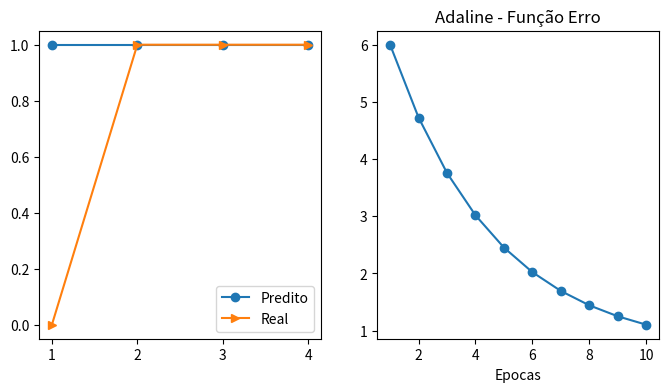

This chart was generated by the following Python code:
import matplotlib.pyplot as plt
import numpy as np


class AdalineGD(object):
    """Adaptive Linear Neuron classifier.

    Parameters
    ----------
    eta : float
        Learning rate (between 0.0 and 1.0)
    n_iter : int
        Passes over the training dataset.

    Attributes
    ----------
    w_ : 1d-array
        Weights after fitting.
    errors_ : list
        Number of misclassifications in every epoch.

    """

    def __init__(self, eta=0.01, n_iter=50):
        self.eta = eta
        self.n_iter = n_iter

    def fit(self, X, y):
        """Fit training data.

        Parameters
        ----------
        X : {array-like}, shape = [n_samples, n_features]
            Training vectors, where n_samples is the number of samples and
            n_features is the number of features.
        y : array-like, shape = [n_samples]
            Target values.

        Returns
        -------
        self : object

        """

        self.w_ = np.zeros(1 + X.shape[1])
        self.cost_ = []

        for i in range(self.n_iter):
            output = self.net_input(X)
            errors = 2*(y - output)
            self.w_[1:] += self.eta * X.T.dot(errors)
            self.w_[0] += self.eta * errors.sum()
            cost = (errors**2).sum() / 2.0
            self.cost_.append(cost)
        return self

    def net_input(self, X):
        """Calculate net input"""
        return np.dot(X, self.w_[1:]) + self.w_[0]

    def activation(self, X):
        """Compute linear activation"""
        return self.net_input(X)

    def predict(self, X):
        """Return class label after unit step"""
        return np.where(self.activation(X) > 0.0, 1, 0)

if __name__ == "__main__":
    X = np.array([[0, 0], [0, 1], [1, 0], [1, 1]])
    y = np.array([0, 1, 1, 1])

    fig, ax = plt.subplots(nrows=1, ncols=2, figsize=(8, 4))

    ada1 = AdalineGD(n_iter=10, eta=0.01).fit(X, y)
    ax[0].plot(range(1, len(y) +1), ada1.predict(X), marker='o')
    ax[0].plot(range(1, len(y) +1), y, marker='>')
    ax[0].legend(['Predito', 'Real'])
    ax[1].plot(range(1, len(ada1.cost_) + 1), ada1.cost_, marker='o')
    ax[1].set_xlabel('Epocas')
    ax[1].set_title('Adaline - Função Erro')
    plt.show()

